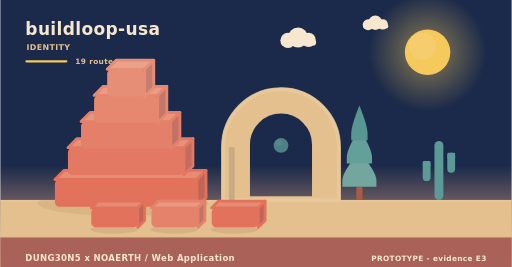
t = 0.00 s
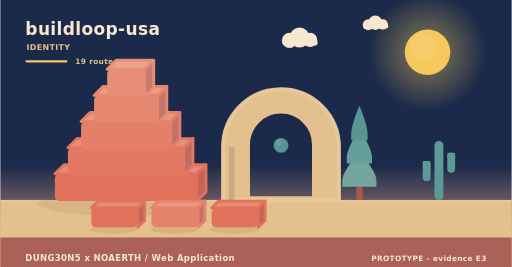
t = 2.02 s
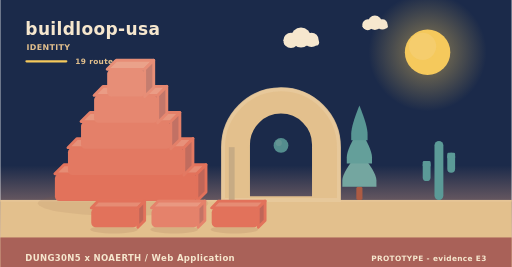
t = 3.90 s
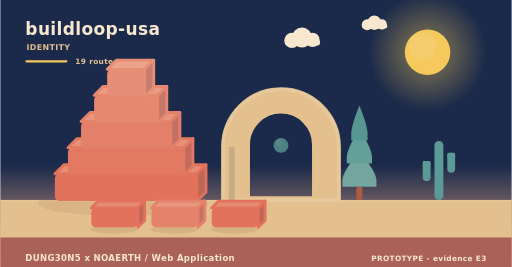
t = 5.20 s
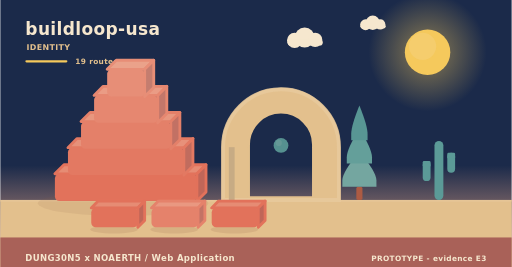
t = 8.75 s
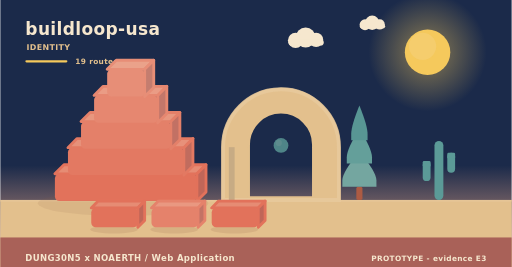
t = 10.00 s

The animated SVG that drew these frames (rendered in a browser with its animation timeline set to each time). Animation: 11 SMIL elements (animate=1,animateTransform=10); frames cover the first 10.00 s, repeats indefinitely.

<svg xmlns="http://www.w3.org/2000/svg" width="900" height="470" viewBox="0 0 900 470" role="img" aria-label="buildloop-usa - identity"><linearGradient id="skyh" x1="0" y1="0" x2="0" y2="1"><stop offset="0" stop-color="#1b2a4a"/><stop offset="0.62" stop-color="#1b2a4a"/><stop offset="1" stop-color="#f3ad8a"/></linearGradient><rect width="900" height="470" fill="url(#skyh)"/><radialGradient id="sunh"><stop offset="0.35" stop-color="#f5c95c" stop-opacity="0.34"/><stop offset="1" stop-color="#f5c95c" stop-opacity="0"/></radialGradient><circle cx="752" cy="92" r="104" fill="url(#sunh)"/><circle cx="752" cy="92" r="40" fill="#f5c95c"/><circle cx="743.2" cy="81.6" r="24" fill="#f5d27e" opacity="0.5"/><g><circle cx="524" cy="66" r="17.64" fill="#f6e7ce"/><circle cx="506.36" cy="71.04" r="13.44" fill="#f6e7ce"/><circle cx="542.48" cy="70.2" r="12.6" fill="#f6e7ce"/><rect x="493.76" y="69.36" width="62.16" height="10.92" rx="5.46" fill="#f6e7ce"/><animateTransform attributeName="transform" type="translate" values="0 0;24 0;0 0" dur="36s" begin="0s" repeatCount="indefinite"/></g><g><circle cx="660" cy="40" r="12.6" fill="#f6e7ce"/><circle cx="647.4" cy="43.6" r="9.6" fill="#f6e7ce"/><circle cx="673.2" cy="43" r="9" fill="#f6e7ce"/><rect x="638.4" y="42.4" width="44.4" height="7.8" rx="3.9" fill="#f6e7ce"/><animateTransform attributeName="transform" type="translate" values="0 0;-18 0;0 0" dur="46s" begin="3s" repeatCount="indefinite"/></g><rect x="0" y="352" width="900" height="118" fill="#e3c08d"/><rect x="0" y="352" width="900" height="3" fill="#e6c596"/><text x="44" y="62" font-family="Verdana,DejaVu Sans,sans-serif" font-size="30" font-weight="700" letter-spacing="0.6" fill="#f6e7ce" text-anchor="start">buildloop-usa</text><text x="46" y="88" font-family="Verdana,DejaVu Sans,sans-serif" font-size="14" font-weight="700" letter-spacing="0.6" fill="#e3c08d" text-anchor="start">IDENTITY</text><rect x="44" y="106" width="74" height="4" rx="2" fill="#f5c95c"/><text x="132" y="112" font-family="Verdana,DejaVu Sans,sans-serif" font-size="13" font-weight="700" letter-spacing="0.6" fill="#e3c08d" text-anchor="start">19 routes</text><ellipse cx="216" cy="358" rx="150" ry="22" fill="rgba(138,90,68,0.11)"/><g><path d="M96,306 L346,306 L362,290 L112,290 Z" fill="#e68c74" stroke="#e2725b" stroke-width="5" stroke-linejoin="round"/><path d="M346,306 L362,290 L362,338 L346,354 Z" fill="#c06658" stroke="#e2725b" stroke-width="5" stroke-linejoin="round"/><rect x="96" y="306" width="250" height="48" rx="8" fill="#e2725b"/><animateTransform attributeName="transform" type="translate" values="0 10;0 0" dur="0.9s" begin="0s" fill="freeze"/></g><g><path d="M119,260 L323,260 L339,244 L135,244 Z" fill="#e7917a" stroke="#e37962" stroke-width="5" stroke-linejoin="round"/><path d="M323,260 L339,244 L339,292 L323,308 Z" fill="#c16c5e" stroke="#e37962" stroke-width="5" stroke-linejoin="round"/><rect x="119" y="260" width="204" height="48" rx="8" fill="#e37962"/><animateTransform attributeName="transform" type="translate" values="0 10;0 0" dur="0.9s" begin="0.28s" fill="freeze"/></g><g><path d="M142,214 L300,214 L316,198 L158,198 Z" fill="#e8977f" stroke="#e48069" stroke-width="5" stroke-linejoin="round"/><path d="M300,214 L316,198 L316,246 L300,262 Z" fill="#c27164" stroke="#e48069" stroke-width="5" stroke-linejoin="round"/><rect x="142" y="214" width="158" height="48" rx="8" fill="#e48069"/><animateTransform attributeName="transform" type="translate" values="0 10;0 0" dur="0.9s" begin="0.56s" fill="freeze"/></g><g><path d="M165,168 L277,168 L293,152 L181,152 Z" fill="#ea9c85" stroke="#e68770" stroke-width="5" stroke-linejoin="round"/><path d="M277,168 L293,152 L293,200 L277,216 Z" fill="#c3776a" stroke="#e68770" stroke-width="5" stroke-linejoin="round"/><rect x="165" y="168" width="112" height="48" rx="8" fill="#e68770"/><animateTransform attributeName="transform" type="translate" values="0 10;0 0" dur="0.9s" begin="0.84s" fill="freeze"/></g><g><path d="M188,122 L254,122 L270,106 L204,106 Z" fill="#eaa28a" stroke="#e78e77" stroke-width="5" stroke-linejoin="round"/><path d="M254,122 L270,106 L270,154 L254,170 Z" fill="#c47d6f" stroke="#e78e77" stroke-width="5" stroke-linejoin="round"/><rect x="188" y="122" width="66" height="48" rx="8" fill="#e78e77"/><animateTransform attributeName="transform" type="translate" values="0 10;0 0" dur="0.9s" begin="1.12s" fill="freeze"/></g><path d="M392,352 L392,259.12 A102,102 0 0 1 596,259.12 L596,352 Z M436.88,348 L436.88,254.55 A57.12,57.12 0 0 1 551.12,254.55 L551.12,348 Z" fill="#e3c08d" fill-rule="evenodd" stroke="#e3c08d" stroke-width="5" stroke-linejoin="round"/><path d="M392,352 L392,259.12 A102,102 0 0 1 596,259.12 L596,352 Z" fill="none" stroke="#e8c99d" stroke-width="7" stroke-linecap="round" opacity="0.85"/><rect x="402.2" y="259.12" width="10.2" height="92.88" fill="#c7ab84"/><g><circle cx="494" cy="256" r="13" fill="#5b9a97"/><circle cx="490.1" cy="251.58" r="5.46" fill="#7aa9a2" opacity="0.55"/><animate attributeName="opacity" values="0.78;1;0.78" dur="5.2s" begin="0s" repeatCount="indefinite"/></g><rect x="626.6" y="328.64" width="10.8" height="23.36" rx="3" fill="#ac5b43"/><path d="M632,267.32 Q602,302.89 602,317.6 Q602,328.64 602,328.64 L662,328.64 Q662,328.64 662,317.6 Q662,302.89 632,267.32 Z" fill="#74a6a0"/><path d="M632,226.44 Q609.8,262.01 609.8,276.72 Q609.8,287.76 609.8,287.76 L654.2,287.76 Q654.2,287.76 654.2,276.72 Q654.2,262.01 632,226.44 Z" fill="#649f9a"/><path d="M632,185.56 Q617.6,221.13 617.6,235.84 Q617.6,246.88 617.6,246.88 L646.4,246.88 Q646.4,246.88 646.4,235.84 Q646.4,221.13 632,185.56 Z" fill="#589694"/><rect x="764.18" y="248" width="15.64" height="104" rx="7.82" fill="#5b9a97"/><rect x="743.48" y="283.36" width="13.8" height="35.36" rx="6.9" fill="#5b9a97"/><rect x="743.48" y="283.36" width="13.8" height="10.4" rx="2.3" fill="#5b9a97"/><rect x="786.72" y="268.8" width="13.8" height="35.36" rx="6.9" fill="#5b9a97"/><rect x="786.72" y="268.8" width="13.8" height="10.4" rx="2.3" fill="#5b9a97"/><ellipse cx="200" cy="404" rx="42" ry="7" fill="rgba(138,90,68,0.15)"/><g><path d="M160,366 L242,366 L254,354 L172,354 Z" fill="#e68c74" stroke="#e2725b" stroke-width="5" stroke-linejoin="round"/><path d="M242,366 L254,354 L254,388 L242,400 Z" fill="#c06658" stroke="#e2725b" stroke-width="5" stroke-linejoin="round"/><rect x="160" y="366" width="82" height="34" rx="8" fill="#e2725b"/><animateTransform attributeName="transform" type="translate" values="0 10;0 0" dur="0.7s" begin="0.8s" fill="freeze"/></g><ellipse cx="306" cy="404" rx="42" ry="7" fill="rgba(138,90,68,0.15)"/><g><path d="M266,366 L348,366 L360,354 L278,354 Z" fill="#e99881" stroke="#e5826b" stroke-width="5" stroke-linejoin="round"/><path d="M348,366 L360,354 L360,388 L348,400 Z" fill="#c37365" stroke="#e5826b" stroke-width="5" stroke-linejoin="round"/><rect x="266" y="366" width="82" height="34" rx="8" fill="#e5826b"/><animateTransform attributeName="transform" type="translate" values="0 10;0 0" dur="0.7s" begin="0.95s" fill="freeze"/></g><ellipse cx="412" cy="404" rx="42" ry="7" fill="rgba(138,90,68,0.15)"/><g><path d="M372,366 L454,366 L466,354 L384,354 Z" fill="#e68c74" stroke="#e2725b" stroke-width="5" stroke-linejoin="round"/><path d="M454,366 L466,354 L466,388 L454,400 Z" fill="#c06658" stroke="#e2725b" stroke-width="5" stroke-linejoin="round"/><rect x="372" y="366" width="82" height="34" rx="8" fill="#e2725b"/><animateTransform attributeName="transform" type="translate" values="0 10;0 0" dur="0.7s" begin="1.1s" fill="freeze"/></g><rect x="0" y="418" width="900" height="52" rx="0" fill="#a65c56" opacity="0.94"/><text x="44" y="460" font-family="Verdana,DejaVu Sans,sans-serif" font-size="15" font-weight="700" letter-spacing="0.6" fill="#f6e7ce" text-anchor="start">DUNG30N5 x NOAERTH  /  Web Application</text><text x="856" y="460" font-family="Verdana,DejaVu Sans,sans-serif" font-size="13" font-weight="700" letter-spacing="0.6" fill="#f6e7ce" text-anchor="end">PROTOTYPE  -  evidence E3</text></svg>
